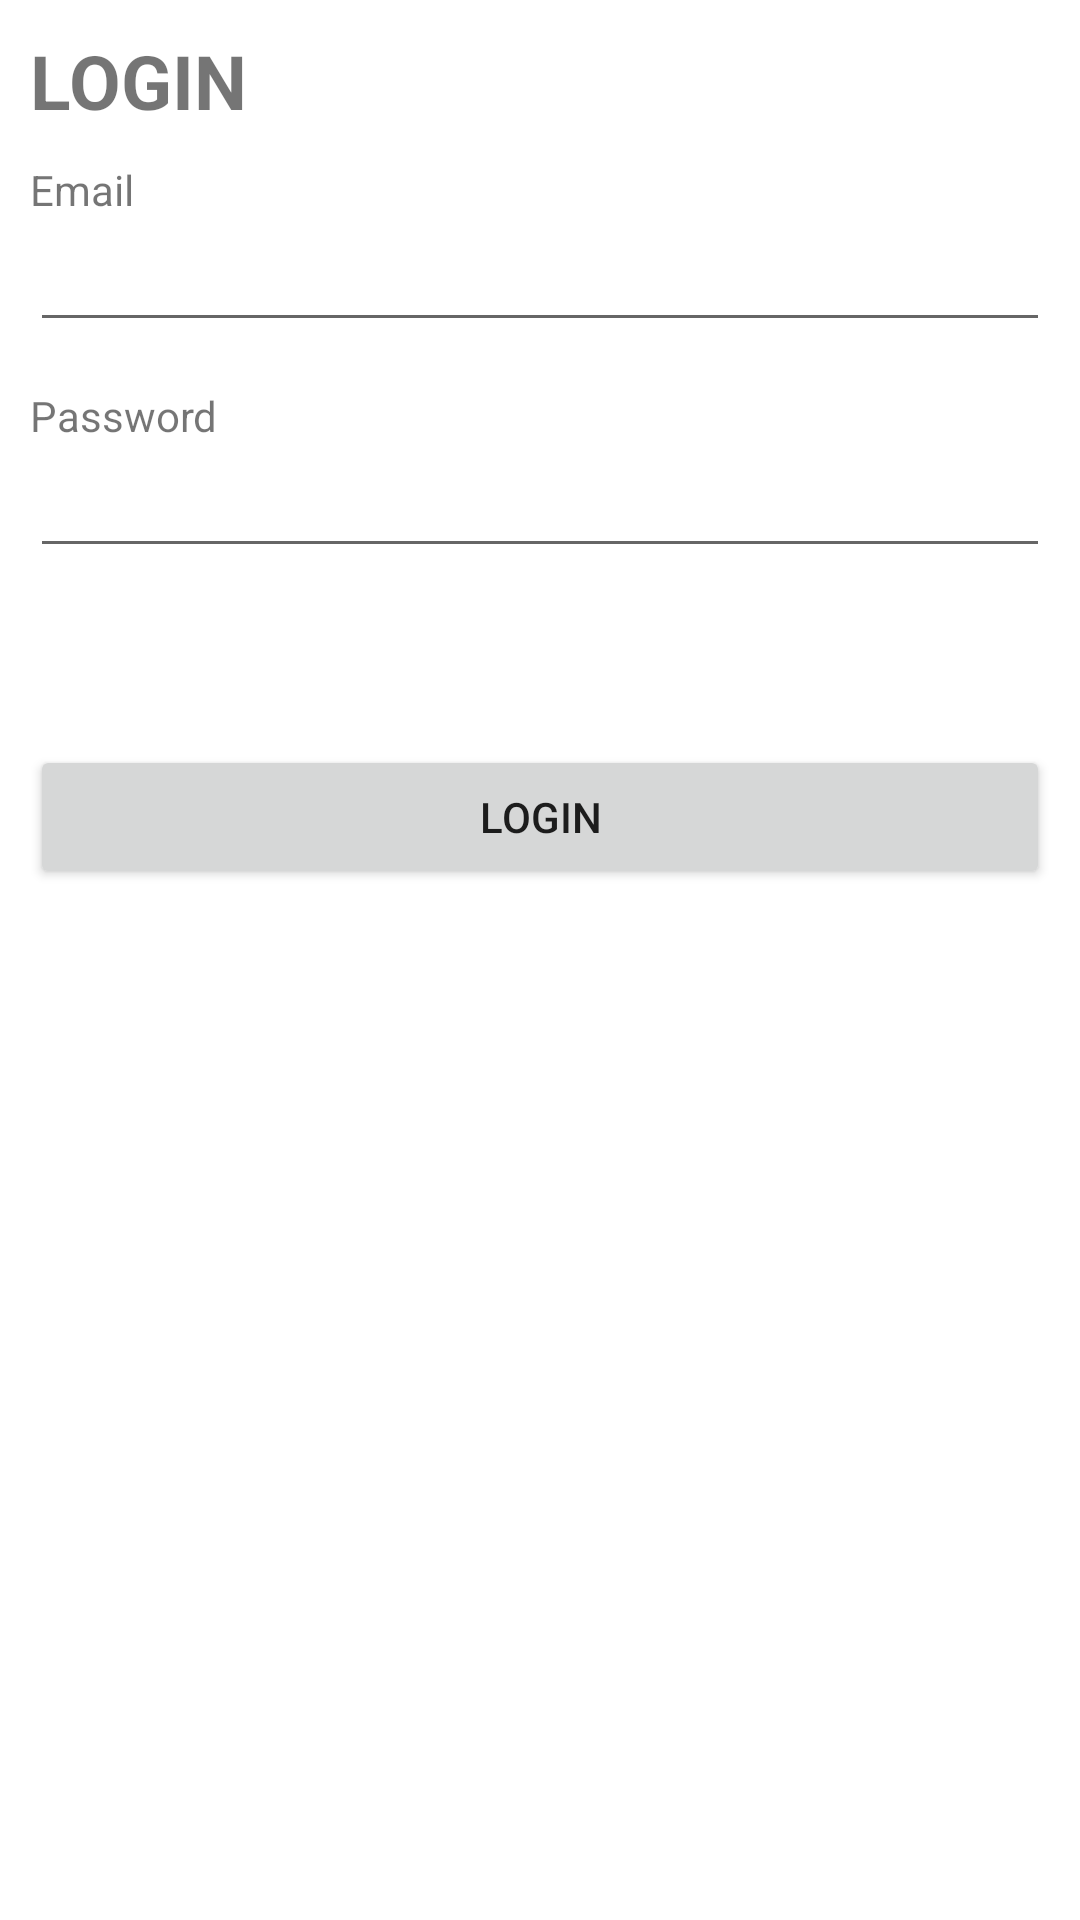

Reconstruct the res/layout file that produces this screen, plus the resources it refers to.
<!-- AndroidManifest.xml: fallback theme Theme.MaterialComponents.DayNight.NoActionBar -->
<!-- res/layout/login.xml -->
<?xml version="1.0" encoding="utf-8"?>
<ScrollView xmlns:android="http://schemas.android.com/apk/res/android"
            android:layout_width="fill_parent"
            android:layout_height="fill_parent">
    

    <LinearLayout
            android:layout_width="fill_parent"
            android:layout_height="wrap_content"
            android:orientation="vertical"
            android:padding="10dip">
        
        <TextView
                android:layout_width="fill_parent"
                android:layout_height="wrap_content"
                android:layout_marginBottom="10dip"
                android:text="@string/titleLogin"
                android:textSize="25dip"
                android:textStyle="bold"/>
        
        <TextView
                android:layout_width="fill_parent"
                android:layout_height="wrap_content"
                android:text="@string/txtEmailAddress"
                android:textSize="@dimen/text_size_medium"/>
        
        <EditText
                android:id="@+id/loginEmail"
                android:layout_width="fill_parent"
                android:layout_height="wrap_content"
                android:inputType="textEmailAddress"
                android:textSize="@dimen/text_size_medium"/>

        
        <TextView
                android:layout_width="fill_parent"
                android:layout_height="wrap_content"
                android:layout_marginTop="15dip"
                android:text="@string/txtPassword"
                android:textSize="@dimen/text_size_medium"/>
        
        <EditText
                android:id="@+id/loginPassword"
                android:layout_width="fill_parent"
                android:layout_height="wrap_content"
                android:password="true"
                android:inputType="textPassword"
                android:textSize="@dimen/text_size_medium"/>

        
        <TextView
                android:id="@+id/login_error"
                android:layout_width="fill_parent"
                android:layout_height="wrap_content"
                android:textColor="#e30000"
                android:padding="10dip"
                android:textStyle="bold"/>

        
        <Button
                android:id="@+id/btnLogin"
                android:layout_width="fill_parent"
                android:layout_height="wrap_content"
                android:layout_marginTop="20dip"
                android:text="@string/txtLogin"
                android:textSize="@dimen/text_size_medium"/>

    </LinearLayout>

</ScrollView>
<!-- resources referenced by this layout -->
<resources>
  <string name="titleLogin">LOGIN</string>
  <string name="txtEmailAddress">Email</string>
  <string name="txtLogin">Login</string>
  <string name="txtPassword">Password</string>
</resources>
